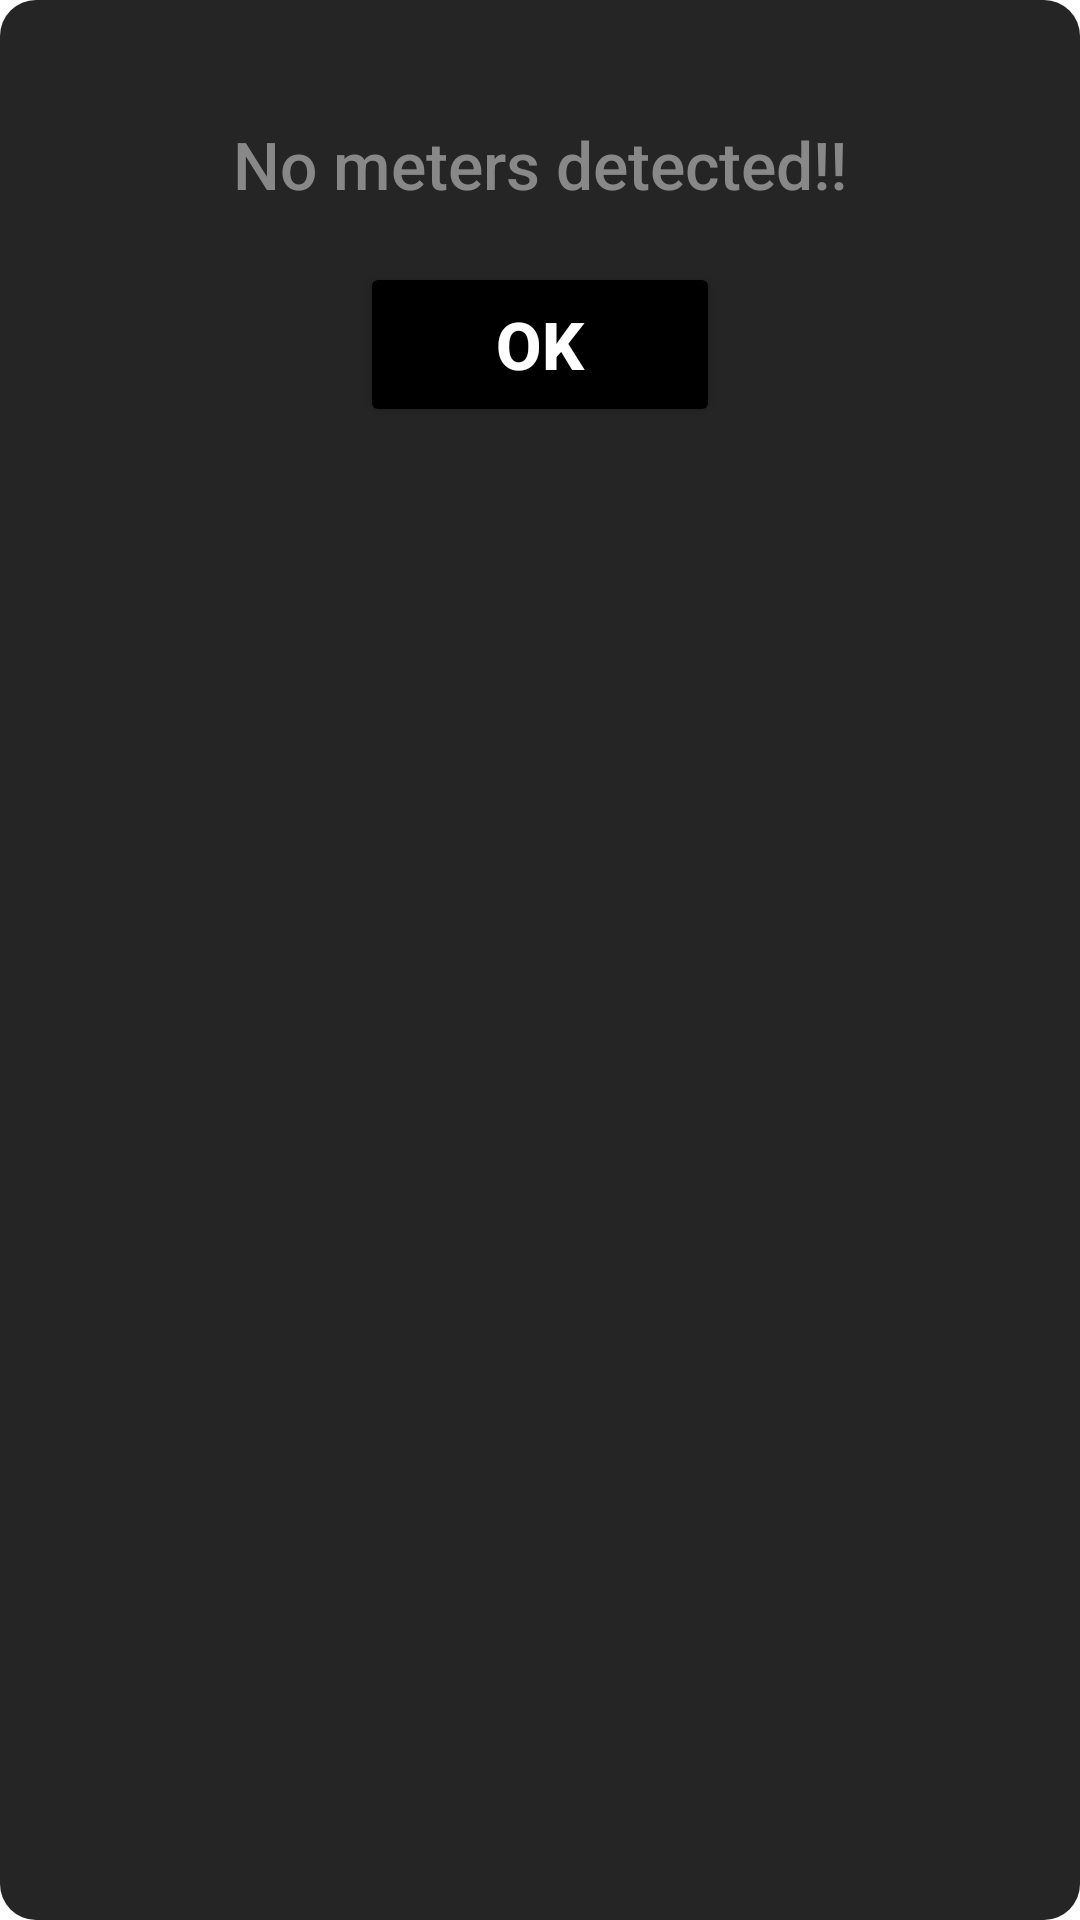

Here is an Android app screen rendered from its layout file. Give the layout XML and the strings, colors and styles it references.
<!-- AndroidManifest.xml: application theme Theme.MeterScan -->
<!-- res/layout/no_meter_dialog.xml -->
<?xml version="1.0" encoding="utf-8"?>
<androidx.constraintlayout.widget.ConstraintLayout xmlns:android="http://schemas.android.com/apk/res/android"
    xmlns:app="http://schemas.android.com/apk/res-auto"
    xmlns:tools="http://schemas.android.com/tools"
    android:layout_width="match_parent"
    android:layout_height="wrap_content"
    android:background="@drawable/buttom_bg_radius">

    <LinearLayout
        android:layout_width="match_parent"
        android:layout_height="match_parent"
        android:orientation="vertical"
        android:padding="20dp"
        app:layout_constraintBottom_toBottomOf="parent"
        app:layout_constraintEnd_toEndOf="parent"
        app:layout_constraintStart_toStartOf="parent"
        app:layout_constraintTop_toTopOf="parent">


        <View
            android:layout_width="wrap_content"
            android:layout_height="20.dp"></View>

        <TextView
            android:id="@+id/dialog_title"
            android:layout_width="match_parent"
            android:layout_height="wrap_content"
            android:fontFamily="sans-serif-medium"
            android:gravity="center"
            android:paddingBottom="8dp"
            android:text="No meters detected!!"
            android:textColor="@color/gray"
            android:textSize="22sp" />
        <View
            android:layout_width="wrap_content"
            android:layout_height="10.dp"></View>


        <Button
            android:id="@+id/okayButton"
            android:layout_width="match_parent"
            android:layout_height="55dp"
            android:foreground="?android:attr/selectableItemBackground"
            android:layout_marginHorizontal="100dp"
            android:backgroundTint="@color/black"
            android:textColor="@color/white"
            android:text="OK"
            android:textAllCaps="false"
            android:textSize="22sp"
            android:textStyle="bold"/>
    </LinearLayout>


</androidx.constraintlayout.widget.ConstraintLayout>
<!-- resources referenced by this layout -->
<resources>
  <color name="black">#FF000000</color>
  <color name="gray">#888888</color>
  <color name="white">#FFFFFFFF</color>
  <!-- drawable buttom_bg_radius (drawable) -->
  <shape xmlns:android="http://schemas.android.com/apk/res/android"
      android:shape="rectangle"
  
  
      >
  
      <corners android:radius="12dp" />
      <solid android:color="@color/main_background" />
  </shape>
  <style name="Theme.MeterScan" parent="Base.Theme.MeterScan" />
  <color name="main_background">#252525</color>
  <style name="Base.Theme.MeterScan" parent="Theme.MaterialComponents.DayNight.NoActionBar">
          <item name="android:windowActionBar">false</item>
          <item name="android:windowNoTitle">true</item>
          
          
      </style>
</resources>
